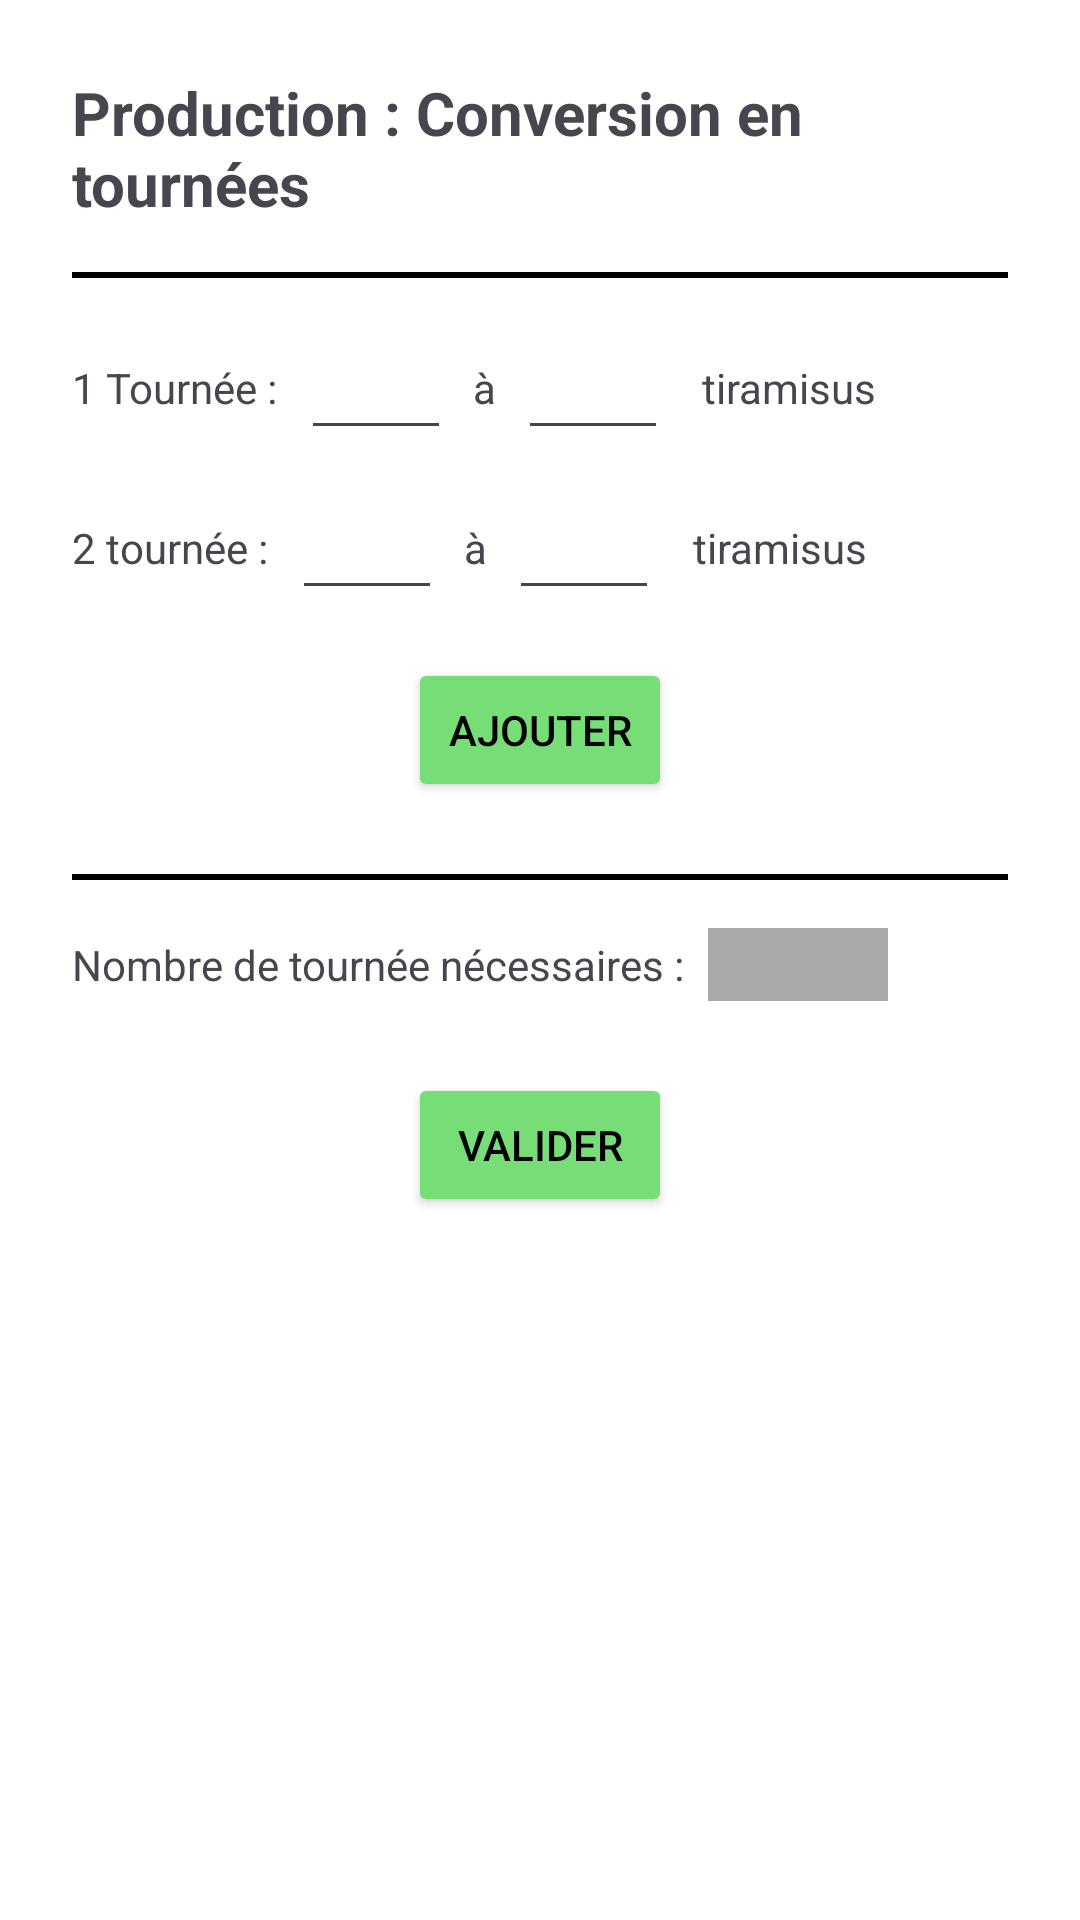

This screen was rendered from an Android layout file. Write that file and the resources it references.
<!-- AndroidManifest.xml: application theme Theme.Production -->
<!-- res/layout/conversion_tournees_activity.xml -->
<?xml version="1.0" encoding="utf-8"?>
<ScrollView xmlns:android="http://schemas.android.com/apk/res/android"
    android:layout_width="match_parent"
    android:layout_height="match_parent"
    android:padding="24dp"
    android:background="#FFFFFF">

    <LinearLayout
        android:layout_width="match_parent"
        android:layout_height="wrap_content"
        android:orientation="vertical"
        android:gravity="center_horizontal">

        
        <TextView
            android:layout_width="wrap_content"
            android:layout_height="wrap_content"
            android:text="Production : Conversion en tournées"
            android:textSize="20sp"
            android:textStyle="bold"
            android:layout_marginBottom="16dp" />

        
        <View
            android:layout_width="match_parent"
            android:layout_height="2dp"
            android:background="#000000"
            android:layout_marginBottom="16dp" />

        
        <LinearLayout
            android:layout_width="match_parent"
            android:layout_height="wrap_content"
            android:orientation="horizontal"
            android:gravity="center_vertical"
            android:layout_marginBottom="12dp">

            <TextView
                android:layout_width="wrap_content"
                android:layout_height="wrap_content"
                android:text="1 Tournée :" />

            <EditText
                android:id="@+id/editT1Min"
                android:layout_width="50dp"
                android:layout_height="wrap_content"
                android:inputType="number"
                android:layout_marginStart="8dp" />

            <TextView
                android:layout_width="wrap_content"
                android:layout_height="wrap_content"
                android:text=" à "
                android:layout_marginHorizontal="4dp" />

            <EditText
                android:id="@+id/editT1Max"
                android:layout_width="50dp"
                android:layout_height="wrap_content"
                android:inputType="number" />

            <TextView
                android:layout_width="wrap_content"
                android:layout_height="wrap_content"
                android:text=" tiramisus"
                android:layout_marginStart="8dp" />
        </LinearLayout>

        
        <LinearLayout
            android:layout_width="match_parent"
            android:layout_height="wrap_content"
            android:orientation="horizontal"
            android:gravity="center_vertical"
            android:layout_marginBottom="16dp">

            <TextView
                android:layout_width="wrap_content"
                android:layout_height="wrap_content"
                android:text="2 tournée :" />

            <EditText
                android:id="@+id/editT2Min"
                android:layout_width="50dp"
                android:layout_height="wrap_content"
                android:inputType="number"
                android:layout_marginStart="8dp" />

            <TextView
                android:layout_width="wrap_content"
                android:layout_height="wrap_content"
                android:text=" à "
                android:layout_marginHorizontal="4dp" />

            <EditText
                android:id="@+id/editT2Max"
                android:layout_width="50dp"
                android:layout_height="wrap_content"
                android:inputType="number" />

            <TextView
                android:layout_width="wrap_content"
                android:layout_height="wrap_content"
                android:text=" tiramisus"
                android:layout_marginStart="8dp" />
        </LinearLayout>

        
        <Button
            android:id="@+id/buttonAjouter"
            android:layout_width="wrap_content"
            android:layout_height="wrap_content"
            android:text="Ajouter"
            android:backgroundTint="#77DD77"
            android:textColor="#000000"
            android:layout_marginBottom="24dp" />

        
        <View
            android:layout_width="match_parent"
            android:layout_height="2dp"
            android:background="#000000"
            android:layout_marginBottom="16dp" />

        
        <LinearLayout
            android:layout_width="match_parent"
            android:layout_height="wrap_content"
            android:orientation="horizontal"
            android:gravity="center_vertical"
            android:layout_marginBottom="24dp">

            <TextView
                android:layout_width="wrap_content"
                android:layout_height="wrap_content"
                android:text="Nombre de tournée nécessaires :" />

            <EditText
                android:id="@+id/editResult"
                android:layout_width="60dp"
                android:layout_height="wrap_content"
                android:layout_marginStart="8dp"
                android:inputType="number"
                android:enabled="false"
                android:textColor="#000000"
                android:background="@android:color/darker_gray" />
        </LinearLayout>

        
        <Button
            android:id="@+id/buttonValider"
            android:layout_width="wrap_content"
            android:layout_height="wrap_content"
            android:text="Valider"
            android:backgroundTint="#77DD77"
            android:textColor="#000000" />

    </LinearLayout>
</ScrollView>
<!-- resources referenced by this layout -->
<resources>
  <style name="Theme.Production" parent="Base.Theme.Production" />
  <style name="Base.Theme.Production" parent="Theme.Material3.DayNight.NoActionBar">
          
          
      </style>
</resources>
